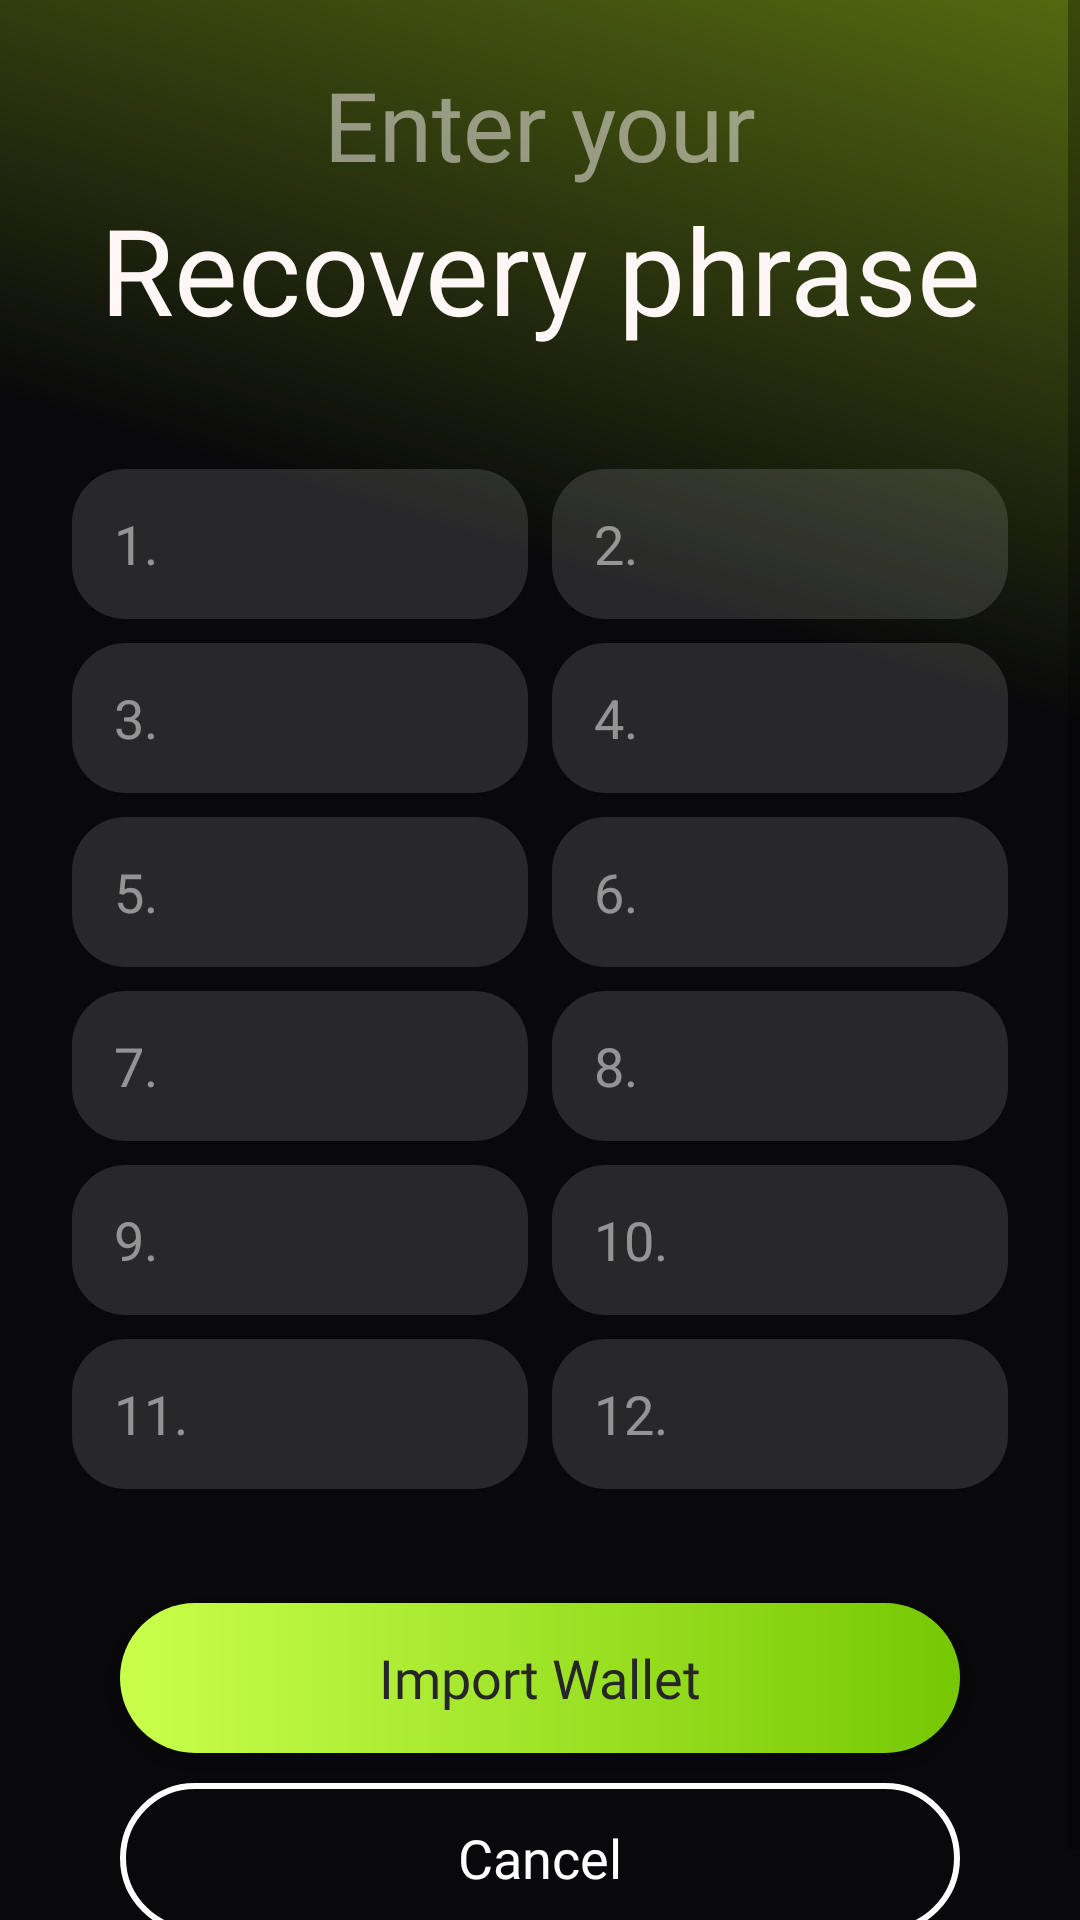

The Android layout XML behind this screen, and the referenced resources:
<!-- AndroidManifest.xml: application theme Theme.UnicityWallet -->
<!-- res/layout/activity_import_wallet.xml -->
<?xml version="1.0" encoding="utf-8"?>
<ScrollView xmlns:android="http://schemas.android.com/apk/res/android"
    xmlns:app="http://schemas.android.com/apk/res-auto"
    android:layout_width="match_parent"
    android:layout_height="match_parent"
    android:fillViewport="true"
    android:background="@drawable/welcome_bg">

    <LinearLayout
        android:layout_width="match_parent"
        android:layout_height="wrap_content"
        android:orientation="vertical"
        android:gravity="center"
        android:padding="20dp">

        <FrameLayout
            android:layout_width="match_parent"
            android:layout_height="wrap_content"
            android:layout_marginBottom="20dp">

            <LinearLayout
                android:layout_width="match_parent"
                android:layout_height="match_parent"
                android:orientation="vertical"
                android:gravity="center">

                <TextView
                    android:id="@+id/titleSmall"
                    android:layout_width="match_parent"
                    android:layout_height="wrap_content"
                    android:textAlignment="center"
                    android:text="Enter your"
                    android:textColor="#FFF6F6"
                    android:textSize="32sp"
                    android:alpha="0.5"
                    android:fontFamily="@font/inter_bold"/>

                <TextView
                    android:id="@+id/titleBig"
                    android:textAlignment="center"
                    android:layout_width="match_parent"
                    android:layout_height="wrap_content"
                    android:text="Recovery phrase"
                    android:textColor="#FFF6F6"
                    android:textSize="40sp"
                    android:maxLines="1"
                    app:autoSizeTextType="uniform"
                    app:autoSizeMinTextSize="12sp"
                    app:autoSizeMaxTextSize="40sp"
                    app:autoSizeStepGranularity="2sp"
                    android:fontFamily="@font/inter_bold"/>
            </LinearLayout>
        </FrameLayout>

        <GridLayout
            android:layout_width="match_parent"
            android:layout_height="wrap_content"
            android:columnCount="2"
            android:rowCount="6"
            android:useDefaultMargins="true"
            android:alignmentMode="alignMargins"
            android:rowOrderPreserved="false"
            android:layout_marginTop="16dp">

            <EditText
                android:id="@+id/word1"
                style="@style/SeedField"
                android:hint="1."/>
            <EditText
                android:id="@+id/word2"
                style="@style/SeedField"
                android:hint="2."/>
            <EditText
                android:id="@+id/word3"
                style="@style/SeedField"
                android:hint="3."/>
            <EditText
                android:id="@+id/word4"
                style="@style/SeedField"
                android:hint="4."/>
            <EditText
                android:id="@+id/word5"
                style="@style/SeedField"
                android:hint="5."/>
            <EditText
                android:id="@+id/word6"
                style="@style/SeedField"
                android:hint="6."/>

            <EditText
                android:id="@+id/word7"
                style="@style/SeedField"
                android:hint="7."/>
            <EditText
                android:id="@+id/word8"
                style="@style/SeedField"
                android:hint="8."/>
            <EditText
                android:id="@+id/word9"
                style="@style/SeedField"
                android:hint="9."/>
            <EditText
                android:id="@+id/word10"
                style="@style/SeedField"
                android:hint="10."/>
            <EditText
                android:id="@+id/word11"
                style="@style/SeedField"
                android:hint="11."/>
            <EditText
                android:id="@+id/word12"
                style="@style/SeedField"
                android:hint="12."/>
        </GridLayout>

        <Button
            android:id="@+id/btnImport"
            android:layout_width="280dp"
            android:layout_height="50dp"
            android:layout_marginTop="34dp"
            android:background="@drawable/btn_green_rounded"
            android:text="Import Wallet"
            android:textAllCaps="false"
            android:textColor="#262626"
            android:textSize="18sp"
            android:fontFamily="@font/inter_semibold"/>

        <Button
            android:id="@+id/btnCancel"
            android:layout_width="280dp"
            android:layout_height="50dp"
            android:layout_marginTop="10dp"
            android:background="@drawable/btn_white_border"
            android:text="Cancel"
            android:textAllCaps="false"
            android:textColor="#FFFFFF"
            android:textSize="18sp"
            android:fontFamily="@font/inter_semibold"/>
    </LinearLayout>
</ScrollView>
<!-- resources referenced by this layout -->
<resources>
  <!-- drawable btn_green_rounded (drawable) -->
  <?xml version="1.0" encoding="utf-8"?>
  <shape xmlns:android="http://schemas.android.com/apk/res/android" android:shape="rectangle">
      <gradient
          android:type="linear"
          android:startColor="#C9FF4C"
          android:endColor="#76C803"
          android:angle="0" />
      <corners android:radius="25dp"/>
  </shape>
  <!-- drawable btn_white_border (drawable) -->
  <shape xmlns:android="http://schemas.android.com/apk/res/android"
      android:shape="rectangle">
      <corners android:radius="25dp"/>
      <stroke android:width="2dp" android:color="@android:color/white"/>
      <solid android:color="@android:color/transparent"/>
  </shape>
  <!-- drawable welcome_bg (drawable) -->
  <vector xmlns:android="http://schemas.android.com/apk/res/android"
      xmlns:aapt="http://schemas.android.com/aapt"
      android:width="360dp"
      android:height="800dp"
      android:viewportWidth="360"
      android:viewportHeight="800">
    <path
        android:pathData="M0,0h360v800h-360z">
      <aapt:attr name="android:fillColor">
        <gradient
            android:startX="-0"
            android:startY="800"
            android:endX="517"
            android:endY="-555"
            android:type="linear">
          <item android:offset="0.41" android:color="#FF09090B"/>
          <item android:offset="0.91" android:color="#FFC9FF19"/>
        </gradient>
      </aapt:attr>
    </path>
  </vector>
  <style name="SeedField">
          <item name="android:layout_width">0dp</item>
          <item name="android:layout_height">50dp</item>
          <item name="android:layout_columnWeight">1</item>
          <item name="android:layout_rowWeight">1</item>
          <item name="android:background">@drawable/bg_nametag_selector</item>
          <item name="backgroundTint">#FFFFFF</item>
          <item name="android:paddingLeft">14dp</item>
          <item name="android:paddingRight">14dp</item>
          <item name="android:textColor">#FFFFFF</item>
          <item name="android:textColorHint">#80FFFFFF</item>
          <item name="android:inputType">textNoSuggestions|textVisiblePassword</item>
          <item name="android:maxLines">1</item>
          <item name="android:imeOptions">actionNext</item>
          <item name="android:layout_marginVertical">20dp</item>
          <item name="android:layout_marginHorizontal">8dp</item>
      </style>
  <style name="Theme.UnicityWallet" parent="Theme.AppCompat.DayNight.NoActionBar" />
  <!-- drawable bg_nametag_selector (drawable) -->
  <?xml version="1.0" encoding="utf-8"?>
  <shape xmlns:android="http://schemas.android.com/apk/res/android"
      android:shape="rectangle">
      <solid android:color="#20FFFFFF" />
      <corners android:radius="18dp" />
  </shape>
</resources>
